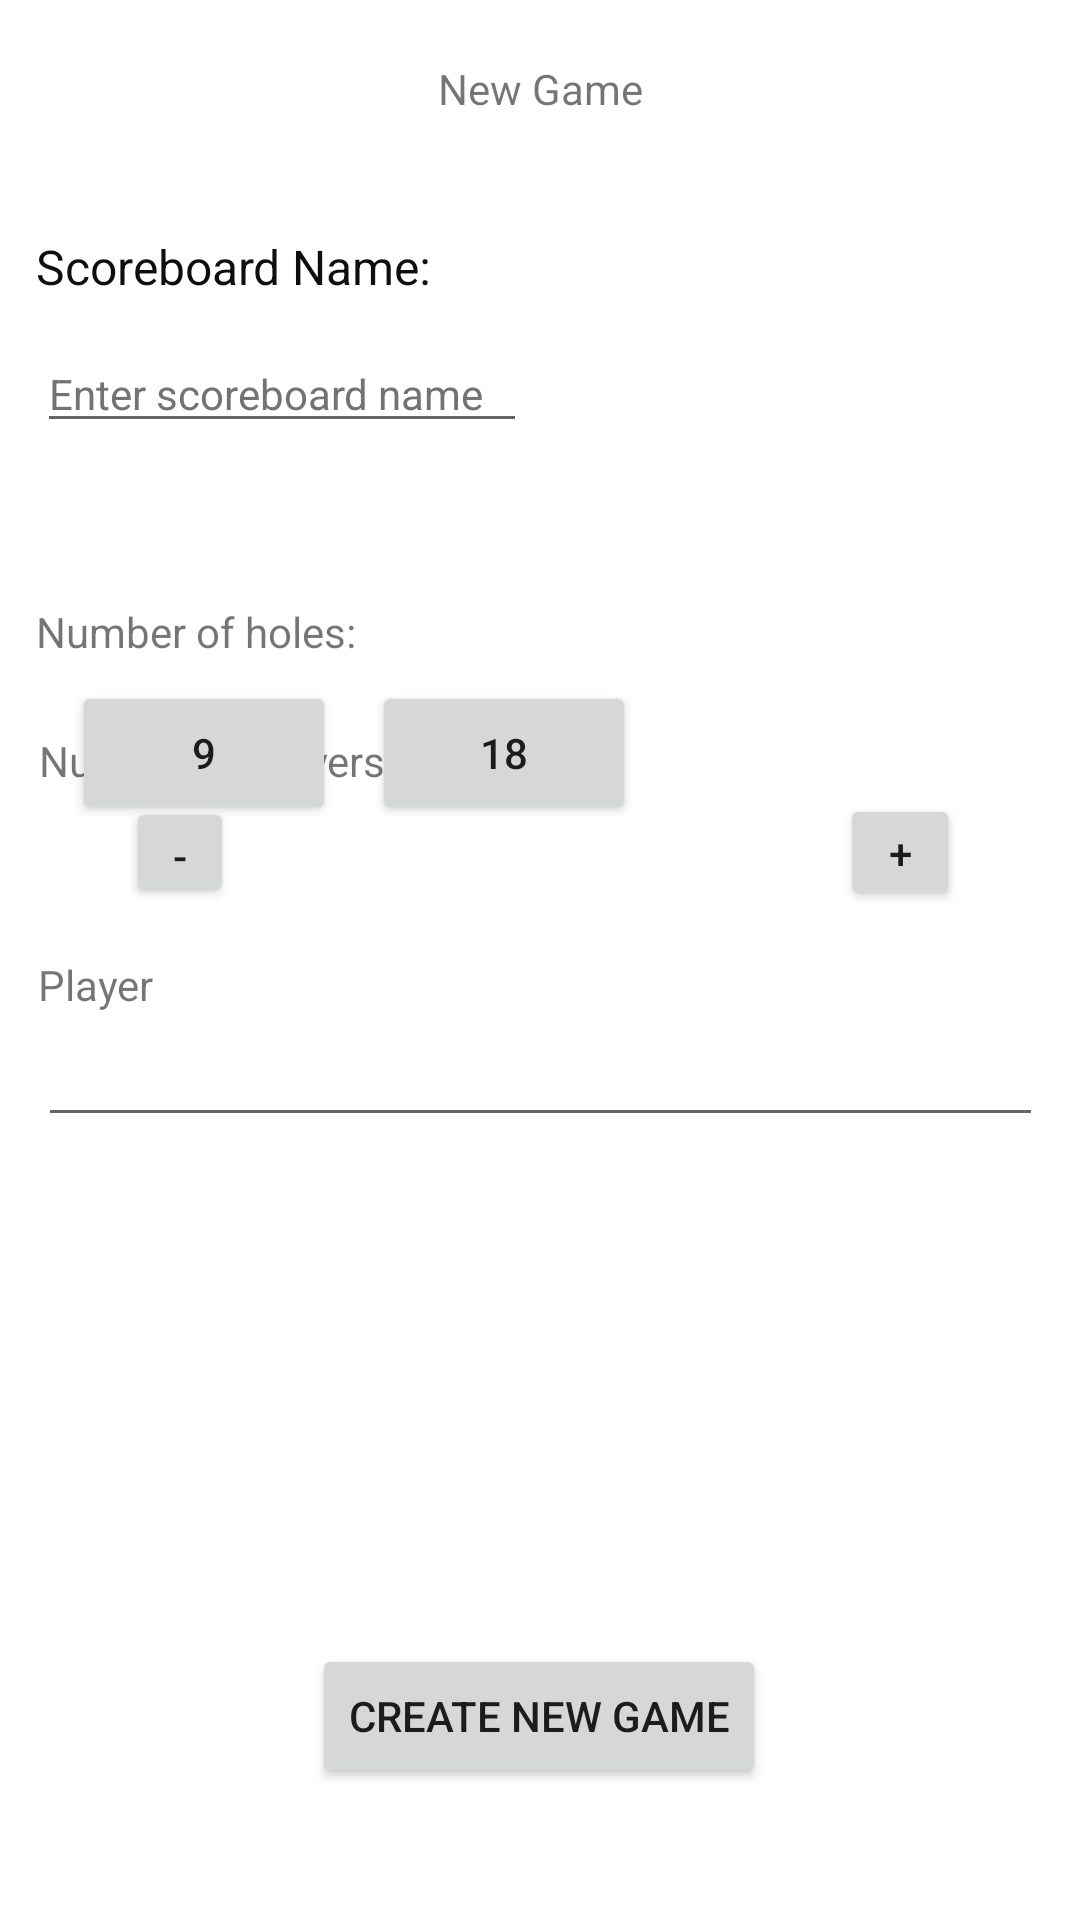

The Android layout XML behind this screen, and the referenced resources:
<!-- AndroidManifest.xml: application theme Theme.MiniGolfApp -->
<!-- res/layout/activity_new_game.xml -->
<?xml version="1.0" encoding="utf-8"?>
<androidx.constraintlayout.widget.ConstraintLayout xmlns:android="http://schemas.android.com/apk/res/android"
    xmlns:app="http://schemas.android.com/apk/res-auto"
    xmlns:tools="http://schemas.android.com/tools"
    android:layout_width="match_parent"
    android:layout_height="match_parent"
    tools:context=".NewGameActivity">

    <View
        android:id="@+id/boardView"
        android:layout_width="360dp"
        android:layout_height="90dp"
        android:layout_marginTop="28dp"
        app:layout_constraintEnd_toEndOf="parent"
        app:layout_constraintHorizontal_bias="0.515"
        app:layout_constraintStart_toStartOf="parent"
        app:layout_constraintTop_toBottomOf="@+id/textView" />



    <View
        android:id="@+id/holesView"
        android:layout_width="360dp"
        android:layout_height="90dp"
        android:layout_marginTop="32dp"
        app:layout_constraintEnd_toEndOf="parent"
        app:layout_constraintHorizontal_bias="0.515"
        app:layout_constraintStart_toStartOf="parent"
        app:layout_constraintTop_toBottomOf="@+id/boardView" />

    <View
        android:id="@+id/playerView"
        android:layout_width="360dp"
        android:layout_height="326dp"
        android:layout_marginTop="44dp"
        android:layout_marginBottom="83dp"
        app:layout_constraintBottom_toTopOf="@+id/create_game_bttn"
        app:layout_constraintEnd_toEndOf="parent"
        app:layout_constraintStart_toStartOf="parent"
        app:layout_constraintTop_toBottomOf="@+id/holesView" />

    <Button
        android:id="@+id/addbtn"
        android:layout_width="40dp"
        android:layout_height="39dp"
        android:text="+"
        app:layout_constraintBottom_toBottomOf="@+id/playertxt"
        app:layout_constraintEnd_toEndOf="@+id/playerView"
        app:layout_constraintStart_toEndOf="@+id/playertxt"
        app:layout_constraintTop_toTopOf="@+id/playertxt" />

    <Button
        android:id="@+id/minusbtn"
        android:layout_width="36dp"
        android:layout_height="37dp"
        android:text="-"
        app:layout_constraintBottom_toBottomOf="@+id/playertxt"
        app:layout_constraintEnd_toStartOf="@+id/playertxt"
        app:layout_constraintStart_toStartOf="@+id/playerView"
        app:layout_constraintTop_toTopOf="@+id/playertxt" />

    <Button
        android:id="@+id/create_game_bttn"
        android:layout_width="wrap_content"
        android:layout_height="wrap_content"
        android:layout_marginBottom="44dp"
        android:text="Create New Game"
        app:iconTint="#4CAF50"
        app:layout_constraintBottom_toBottomOf="parent"
        app:layout_constraintEnd_toEndOf="parent"
        app:layout_constraintHorizontal_bias="0.498"
        app:layout_constraintStart_toStartOf="parent" />

    <EditText
        android:id="@+id/ScoreboardEditTxt"
        android:layout_width="wrap_content"
        android:layout_height="wrap_content"
        android:layout_marginTop="12dp"
        android:ems="10"
        android:inputType="textPersonName"
        android:text="Enter scoreboard name"
        android:textColor="#757272"
        android:textSize="14dp"
        app:layout_constraintBottom_toBottomOf="@+id/boardView"
        app:layout_constraintEnd_toEndOf="@+id/boardView"
        app:layout_constraintHorizontal_bias="0.062"
        app:layout_constraintStart_toStartOf="@+id/boardView"
        app:layout_constraintTop_toBottomOf="@+id/textView11"
        app:layout_constraintVertical_bias="0.0" />

    <TextView
        android:id="@+id/playertxt"
        android:layout_width="120dp"
        android:layout_height="42dp"
        android:layout_marginTop="32dp"
        android:layout_marginBottom="284dp"
        android:ems="10"
        android:inputType="number"
        app:layout_constraintBottom_toBottomOf="@+id/playerView"
        app:layout_constraintEnd_toEndOf="@+id/playerView"
        app:layout_constraintStart_toStartOf="@+id/playerView"
        app:layout_constraintTop_toTopOf="@+id/playerView"
        app:layout_constraintVertical_bias="0.0" />

    <TextView
        android:id="@+id/textView11"
        android:layout_width="wrap_content"
        android:layout_height="wrap_content"
        android:text="Scoreboard Name:"
        android:textColor="#0E0E0E"
        android:textSize="16dp"
        app:layout_constraintBottom_toBottomOf="@+id/boardView"
        app:layout_constraintEnd_toEndOf="@+id/boardView"
        app:layout_constraintHorizontal_bias="0.052"
        app:layout_constraintStart_toStartOf="@+id/boardView"
        app:layout_constraintTop_toTopOf="@+id/boardView"
        app:layout_constraintVertical_bias="0.159" />

    <TextView
        android:id="@+id/textView"
        android:layout_width="wrap_content"
        android:layout_height="wrap_content"
        android:text="New Game"
        app:layout_constraintBottom_toBottomOf="parent"
        app:layout_constraintEnd_toEndOf="parent"
        app:layout_constraintStart_toStartOf="parent"
        app:layout_constraintTop_toTopOf="parent"
        app:layout_constraintVertical_bias="0.032" />

    <TextView
        android:id="@+id/numofHoles"
        android:layout_width="wrap_content"
        android:layout_height="wrap_content"
        android:text="Number of holes:"
        app:layout_constraintBottom_toBottomOf="@+id/holesView"
        app:layout_constraintEnd_toEndOf="@+id/holesView"
        app:layout_constraintHorizontal_bias="0.047"
        app:layout_constraintStart_toStartOf="@+id/holesView"
        app:layout_constraintTop_toTopOf="@+id/holesView"
        app:layout_constraintVertical_bias="0.169" />

    <TextView
        android:id="@+id/textView16"
        android:layout_width="wrap_content"
        android:layout_height="wrap_content"
        android:text="Number of Players:"
        app:layout_constraintBottom_toTopOf="@+id/playertxt"
        app:layout_constraintEnd_toEndOf="@+id/playerView"
        app:layout_constraintHorizontal_bias="0.054"
        app:layout_constraintStart_toStartOf="@+id/playerView"
        app:layout_constraintTop_toTopOf="@+id/playerView"
        app:layout_constraintVertical_bias="1.0" />

    <Button
        android:id="@+id/nineHoleBtn"
        android:layout_width="wrap_content"
        android:layout_height="wrap_content"
        android:layout_marginStart="24dp"
        android:text="9"
        app:layout_constraintBottom_toBottomOf="@+id/holesView"
        app:layout_constraintStart_toStartOf="@+id/holesView"
        app:layout_constraintTop_toBottomOf="@+id/numofHoles"
        app:layout_constraintVertical_bias="0.636" />

    <Button
        android:id="@+id/eighteenHoleBtn"
        android:layout_width="wrap_content"
        android:layout_height="wrap_content"
        android:layout_marginStart="12dp"
        android:layout_marginBottom="4dp"
        android:text="18"
        app:layout_constraintBottom_toBottomOf="@+id/holesView"
        app:layout_constraintStart_toEndOf="@+id/nineHoleBtn" />

    <LinearLayout
        android:layout_width="335dp"
        android:layout_height="225dp"
        android:orientation="vertical"
        app:layout_constraintBottom_toBottomOf="@+id/playerView"
        app:layout_constraintEnd_toEndOf="@+id/playerView"
        app:layout_constraintStart_toStartOf="@+id/playerView"
        app:layout_constraintTop_toBottomOf="@+id/playertxt">

        <TextView
            android:layout_width="match_parent"
            android:layout_height="wrap_content"
            android:text="Player " />
        <EditText
            android:layout_width="match_parent"
            android:layout_height="wrap_content"
            android:text=" " />
    </LinearLayout>

</androidx.constraintlayout.widget.ConstraintLayout>
<!-- resources referenced by this layout -->
<resources>
  <style name="Theme.MiniGolfApp" parent="Theme.MaterialComponents.DayNight.NoActionBar">
          
          <item name="colorPrimary">@color/green_primary</item>
          <item name="colorPrimaryVariant">@color/green_primary</item>
          <item name="colorOnPrimary">@color/white</item>
          
          <item name="colorSecondary">@color/teal_200</item>
          <item name="colorSecondaryVariant">@color/teal_700</item>
          <item name="colorOnSecondary">@color/black</item>
          
          <item name="android:statusBarColor" tools:targetApi="l">#2BBF59</item>
          
      </style>
  <color name="green_primary">#6CBF6F</color>
  <color name="white">#FFFFFFFF</color>
  <color name="teal_200">#FF03DAC5</color>
  <color name="teal_700">#FF018786</color>
  <color name="black">#FF000000</color>
</resources>
